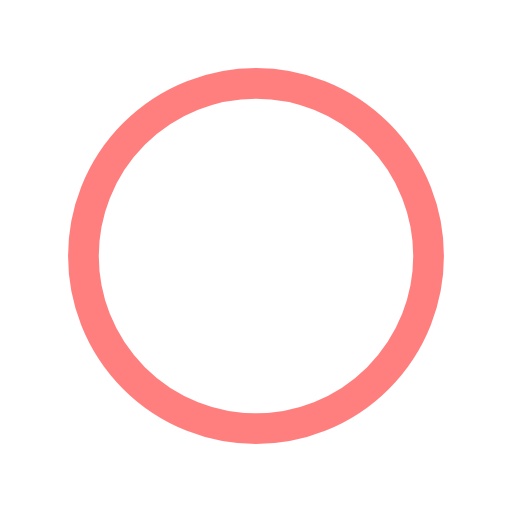
t = 0.00 s
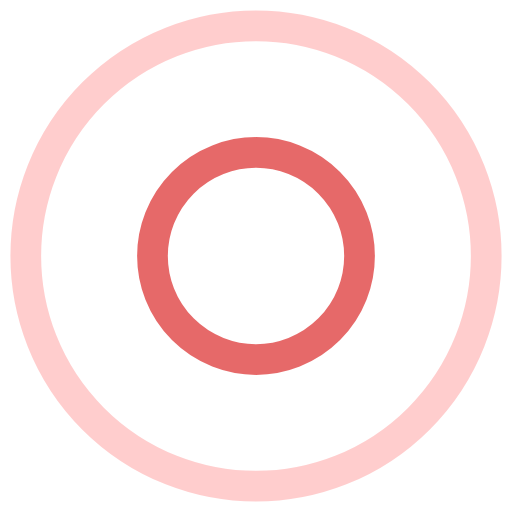
t = 0.25 s
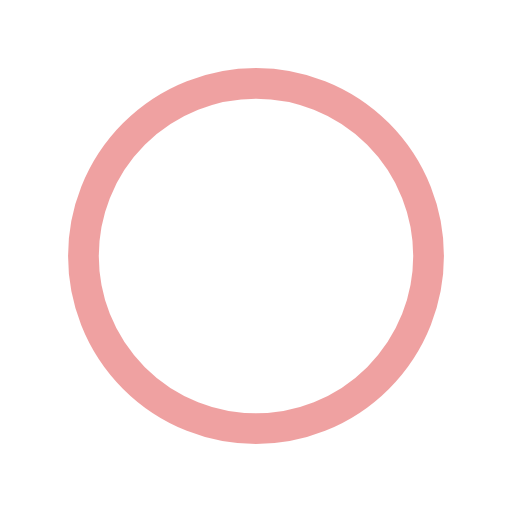
t = 0.50 s
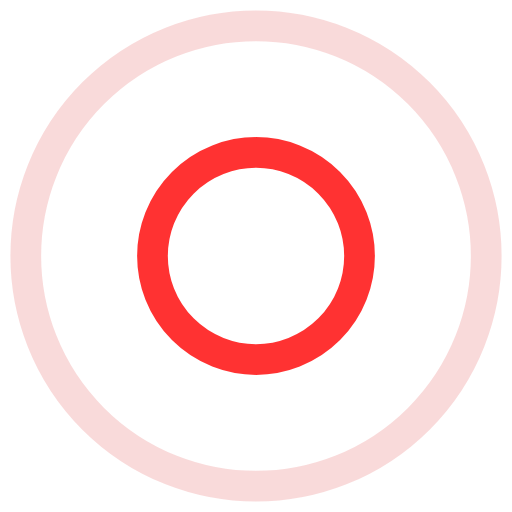
t = 0.75 s

The animated SVG that drew these frames (rendered in a browser with its animation timeline set to each time). Animation: 4 SMIL elements (animate=4); one cycle of 1.00 s, repeats indefinitely.

<?xml version="1.0" encoding="utf-8"?>
<svg xmlns="http://www.w3.org/2000/svg" xmlns:xlink="http://www.w3.org/1999/xlink" style="margin: auto; background: none; display: block; shape-rendering: auto;" width="200px" height="200px" viewBox="0 0 100 100" preserveAspectRatio="xMidYMid">
<circle cx="50" cy="50" r="43.6874" fill="none" stroke="#ff0000" stroke-width="6">
  <animate attributeName="r" repeatCount="indefinite" dur="1s" values="0;52" keyTimes="0;1" keySplines="0 0.2 0.8 1" calcMode="spline" begin="-0.5s"></animate>
  <animate attributeName="opacity" repeatCount="indefinite" dur="1s" values="1;0" keyTimes="0;1" keySplines="0.2 0 0.8 1" calcMode="spline" begin="-0.5s"></animate>
</circle>
<circle cx="50" cy="50" r="18.3321" fill="none" stroke="#e04545" stroke-width="6">
  <animate attributeName="r" repeatCount="indefinite" dur="1s" values="0;52" keyTimes="0;1" keySplines="0 0.2 0.8 1" calcMode="spline"></animate>
  <animate attributeName="opacity" repeatCount="indefinite" dur="1s" values="1;0" keyTimes="0;1" keySplines="0.2 0 0.8 1" calcMode="spline"></animate>
</circle>
<!-- [ldio] generated by https://loading.io/ --></svg>
